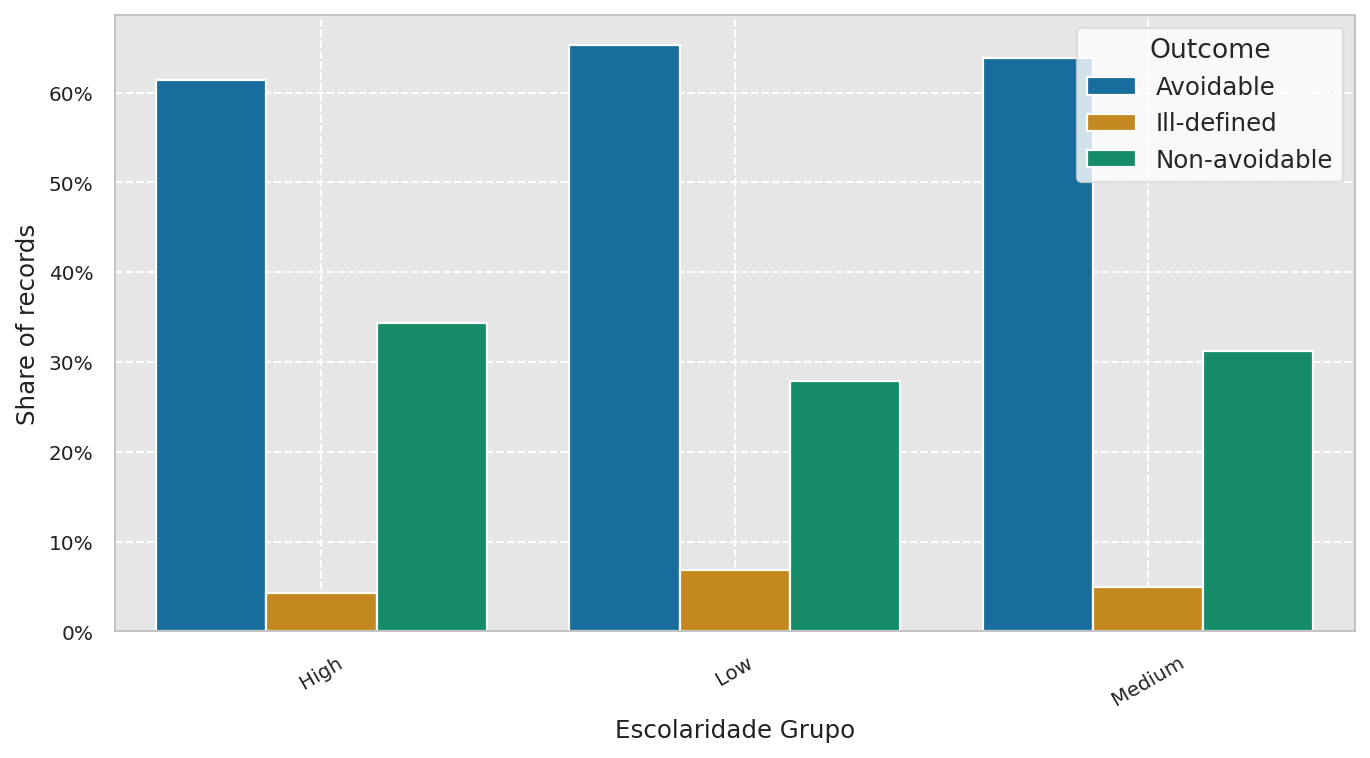

The file beside this chart, header and first rows:
escolaridade_grupo, outcome_label, n, share
High, Avoidable, 492038, 0.6143
High, Ill-defined, 34296, 0.04281
High, Non-avoidable, 274696, 0.3429
Low, Avoidable, 245196, 0.6533
Low, Ill-defined, 25508, 0.06797
Low, Non-avoidable, 104588, 0.2787
Medium, Avoidable, 1143876, 0.6389
Medium, Ill-defined, 88215, 0.04927
Medium, Non-avoidable, 558292, 0.3118
